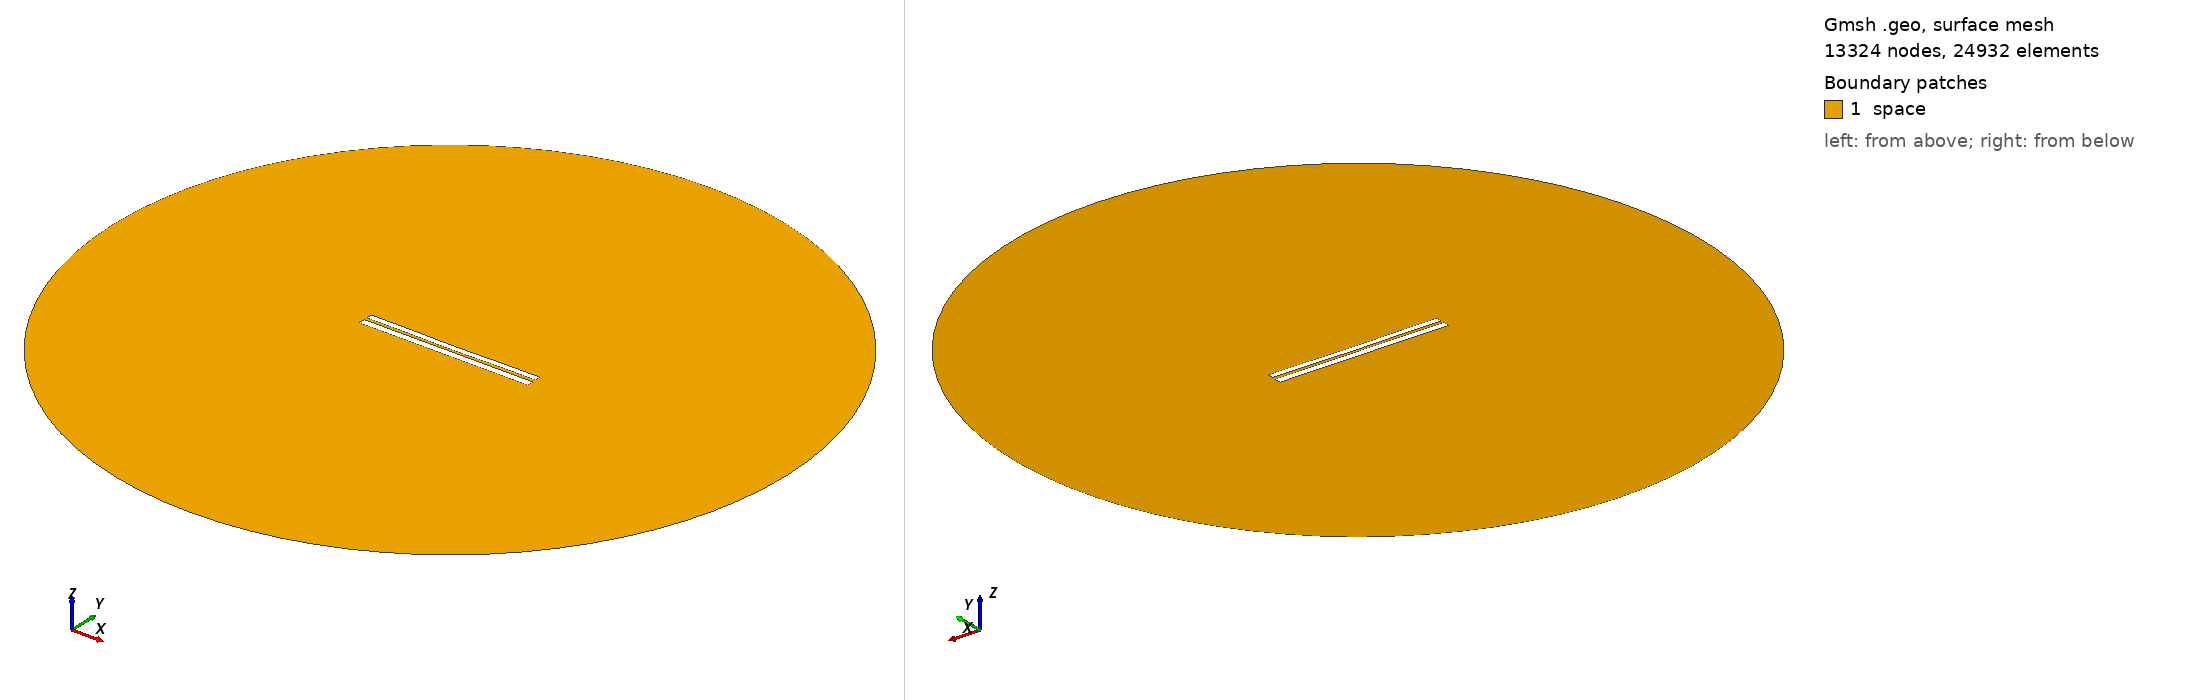

Gmsh geometry script, surface-meshed: 13324 nodes, 24932 surface elements. Boundary patches (legend numbers): 1 space. Left view from above one corner, right view from below the opposite corner. Legend entries are the model's physical surfaces. The drawing asked Gmsh for element sizes between 1% and 20% of the model's largest extent; the script's own settings can give other sizes.

=== 6514.geo (drawn) ===
//---------------------------------------
// Geometry kernel
//---------------------------------------

SetFactory("OpenCASCADE");



//---------------------------------------
// Parameters of the geometry
//---------------------------------------

// Overetch of the upper plate
overetch = 0.25;

// Distance between the plates
distance = 1.5;

// Discretization over the x axis (for the deformation)
nx = 50; 

// Length of the plate
L = 100 - overetch; 

// Number of modes
n = 4; 

// 1st mode coefficient
coeff(1) = 0.0;
beta(1) = 0.596864 * 3.1415926535 / L;

// 2nd mode coefficient
coeff(2) = -0.15;
beta(2) = 1.49418 * 3.1415926535 / L;

// 3rd mode coefficient
coeff(3) = 0.0;
beta(3) = 2.50025 * 3.1415926535 / L;

// 4th mode coefficient
coeff(4) = 0.07499999999999998;
beta(4) = 3.49999 * 3.1415926535 / L;



//---------------------------------------
// Upper plate (deformed rectangle)
//---------------------------------------

// Coordiantes of the upper plate
xmin = -50;
xmax = 50 - overetch;

// Height of the upper plate
yheight = 4 - 2 * overetch;

// Indexes of the points
UpperID[] = {};
LowerID[] = {};
LeftID[] = {};
RightID[] = {};

// Point index
p = 1;

// Horizontal edges
For i In {1:nx}
    x = xmin + (i-1)*(xmax - xmin)/(nx-1);

    y_bottom = distance / 2 + overetch;
    For j In {1:n}
        C = (Cosh(beta(j)*L) + Cos(beta(j)*L)) / (Sinh(beta(j)*L) + Sin(beta(j)*L));
        y_bottom  = y_bottom + coeff(j) * (Cosh(beta(j)*(x+50)) - Cos(beta(j)*(x+50)) - C * (Sinh(beta(j)*(x+50)) - Sin(beta(j)*(x+50))));
    EndFor

    y_top = y_bottom + yheight;

    Point(p) = {x, y_top, 0, 1.0};
    UpperID[i] = p;
    p = p + 1;

    Point(p) = {x, y_bottom, 0, 1.0};
    LowerID[i] = p;
    p = p + 1;
EndFor

// Create point lists
UpperPts[] = {}; LowerPts[] = {};
For i In {1:nx}
  UpperPts[] += {UpperID[i]};
  LowerPts[] += {LowerID[i]};
EndFor

// Build splines
Spline(1) = {UpperPts[]};
Spline(2) = {LowerPts[]};
Line(3) = {LowerPts[nx-1], UpperPts[nx-1]};
Line(4) = {LowerPts[0], UpperPts[0]};

// Build the plane surface
Curve Loop(1) = {2, 3, -1, -4};
Plane Surface(1) = {1};



//---------------------------------------
// Lower plate (rectangle)
//---------------------------------------

// Vertices
Point(1001) = {-50, -1, 0, 1.0};
Point(1002) = { 50, -1, 0, 1.0};
Point(1003) = { 50,  -5, 0, 1.0};
Point(1004) = {-50,  -5, 0, 1.0};

// Edges
Line(5) = {1001, 1002};
Line(6) = {1002, 1003};
Line(7) = {1003, 1004};
Line(8) = {1004, 1001};

// Plane surface
Line Loop(2) = {5, 6, 7, 8};
Plane Surface(2) = {2}; 



//---------------------------------------
// Outer (fictious) boundary
//---------------------------------------

// Points
Point(1005) = {0, 0, 0};       // Center
Point(1006) = {200, 0, 0};     // Start point
Point(1007) = {0, 200, 0};     // 90 degrees
Point(1008) = {-200, 0, 0};    // 180 degrees
Point(1009) = {0, -200, 0};    // 270 degrees

// Circle arcs (each needs start, center, end)
Circle(9) = {1006, 1005, 1007};
Circle(10) = {1007, 1005, 1008};
Circle(11) = {1008, 1005, 1009};
Circle(12) = {1009, 1005, 1006};

// Plane surface for the entire domain
Curve Loop(3) = {9, 10, 11, 12};
Surface(3) = {3};

// Subtract the plates from the whole domain to obtain the actual domain where we want to solve the equations
BooleanDifference{ Surface{3}; Delete; }{ Surface{1}; Surface{2}; Delete; }




//---------------------------------------
// Transfinite Lines/Curves
//---------------------------------------

// Set the number of points on the boundaries
r = 7;

// Plates
Transfinite Curve {1, 2} = 50*r Using Progression 1;
Transfinite Curve {3, 4} = 2*r Using Progression 1;
Transfinite Line {5, 7} = 50*r Using Progression 1;
Transfinite Line {6, 8} = 2*r Using Progression 1;

// Outer boundary
Transfinite Line {9, 10, 11, 12} = 20 Using Progression 1;



//---------------------------------------
// Physical groups
//---------------------------------------                

// Physical curves (boundaries)
Physical Line("force_segment", 10) = {2};
Physical Line("upper_plate", 11) = {1, 3, 4};
Physical Line("lower_plate", 12) = {5, 6, 7, 8};
Physical Line("boundary", 20) = {9, 10, 11, 12};

// Physical Surfaces
Physical Surface("space", 30) = {3};



//---------------------------------------
// 6. Generate the Mesh
//---------------------------------------

// 2D mesh generation
Mesh 2;
